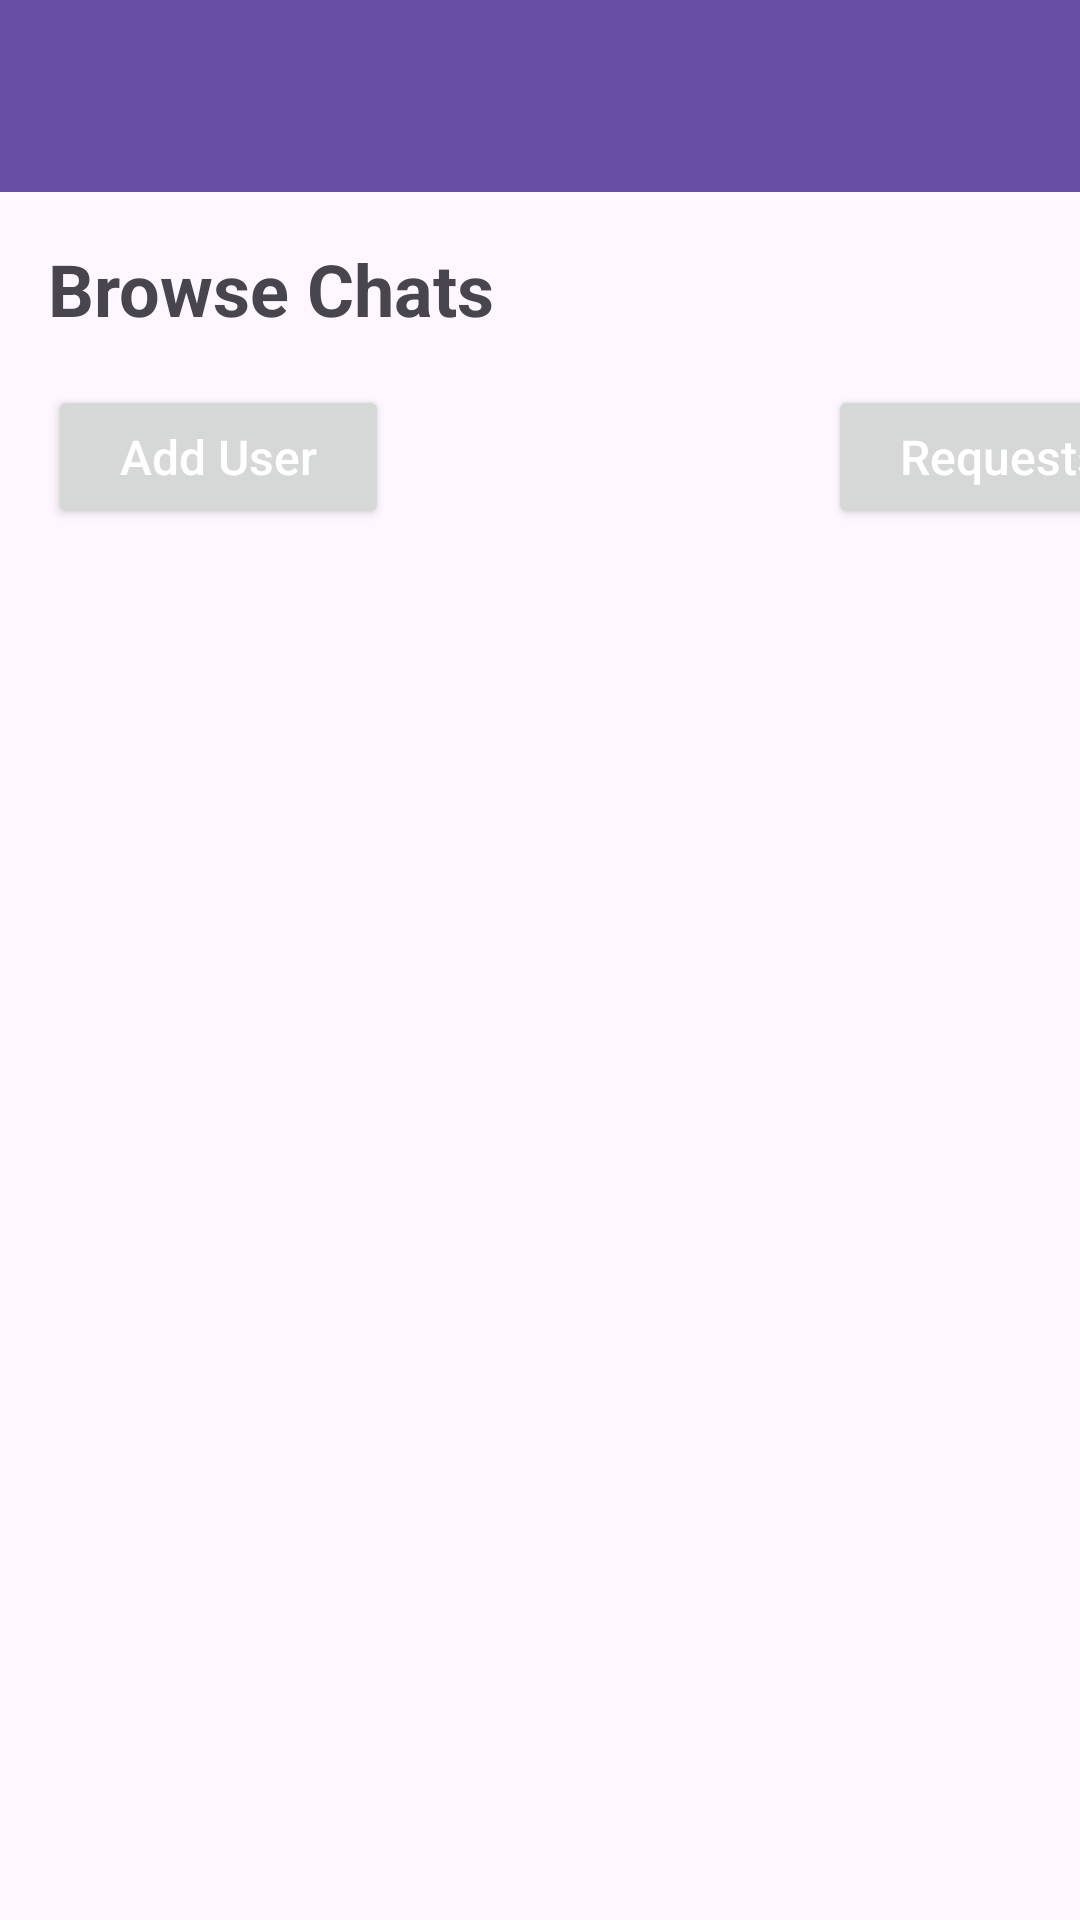

Produce the Android XML layout that renders to this screen, including the resource entries it uses.
<!-- AndroidManifest.xml: application theme Theme.D4_3A04 -->
<!-- res/layout/browse_active_chat.xml -->
<?xml version="1.0" encoding="utf-8"?>
<androidx.constraintlayout.widget.ConstraintLayout
    xmlns:android="http://schemas.android.com/apk/res/android"
    xmlns:app="http://schemas.android.com/apk/res-auto"
    android:id="@+id/ConstraintLayout"
    android:layout_width="match_parent"
    android:layout_height="match_parent">

    <com.google.android.material.appbar.AppBarLayout
        android:id="@+id/layout_group_chat"
        android:layout_width="match_parent"
        android:layout_height="wrap_content"
        app:layout_constraintTop_toTopOf="parent">

        <androidx.appcompat.widget.Toolbar
            android:id="@+id/toolbar_active_chat"
            android:layout_width="match_parent"
            android:layout_height="?attr/actionBarSize"
            android:background="?attr/colorPrimary"
            android:elevation="4dp" />

    </com.google.android.material.appbar.AppBarLayout>

    <TextView
        android:id="@+id/textViewTitle"
        android:layout_width="wrap_content"
        android:layout_height="wrap_content"
        android:text="Browse Chats"
        android:textSize="24sp"
        android:textStyle="bold"
        android:layout_marginTop="16dp"
        app:layout_constraintStart_toStartOf="parent"
        app:layout_constraintTop_toBottomOf="@id/layout_group_chat"
        app:layout_constraintBottom_toTopOf="@id/enterSearch"
        android:layout_marginStart="16dp" />

    <Button
        android:id="@+id/enterSearch"
        android:layout_width="wrap_content"
        android:layout_height="wrap_content"
        android:text="Add User"
        android:textAllCaps="false"
        android:textColor="@android:color/white"
        android:textSize="16sp"
        android:paddingStart="24dp"
        android:paddingEnd="24dp"
        android:paddingTop="12dp"
        android:paddingBottom="12dp"
        app:layout_constraintStart_toStartOf="parent"
        app:layout_constraintTop_toBottomOf="@id/textViewTitle"
        app:layout_constraintBottom_toTopOf="@id/all_chats"
        android:layout_marginStart="16dp"
        android:layout_marginTop="16dp" />

    <Button
        android:id="@+id/checkRequests"
        android:layout_width="wrap_content"
        android:layout_height="wrap_content"
        android:layout_marginStart="276dp"
        android:layout_marginTop="16dp"
        android:paddingStart="24dp"
        android:paddingTop="12dp"
        android:paddingEnd="24dp"
        android:paddingBottom="12dp"
        android:text="Requests"
        android:textAllCaps="false"
        android:textColor="@android:color/white"
        android:textSize="16sp"
        app:layout_constraintBottom_toTopOf="@id/all_chats"
        app:layout_constraintStart_toStartOf="parent"
        app:layout_constraintTop_toBottomOf="@id/textViewTitle"
        app:layout_constraintVertical_bias="0.0" />

    <LinearLayout
        android:id="@+id/all_chats"
        android:layout_width="0dp"
        android:layout_height="0dp"
        app:layoutManager="androidx.recyclerview.widget.LinearLayoutManager"
        app:layout_constraintTop_toBottomOf="@id/enterSearch"
        app:layout_constraintBottom_toBottomOf="parent"
        app:layout_constraintStart_toStartOf="parent"
        app:layout_constraintEnd_toEndOf="parent"
        android:padding="16dp"
        android:orientation="vertical" />

</androidx.constraintlayout.widget.ConstraintLayout>
<!-- resources referenced by this layout -->
<resources>
  <style name="Theme.D4_3A04" parent="Base.Theme.D4_3A04" />
  <style name="Base.Theme.D4_3A04" parent="Theme.Material3.DayNight.NoActionBar">
          
          
      </style>
</resources>
